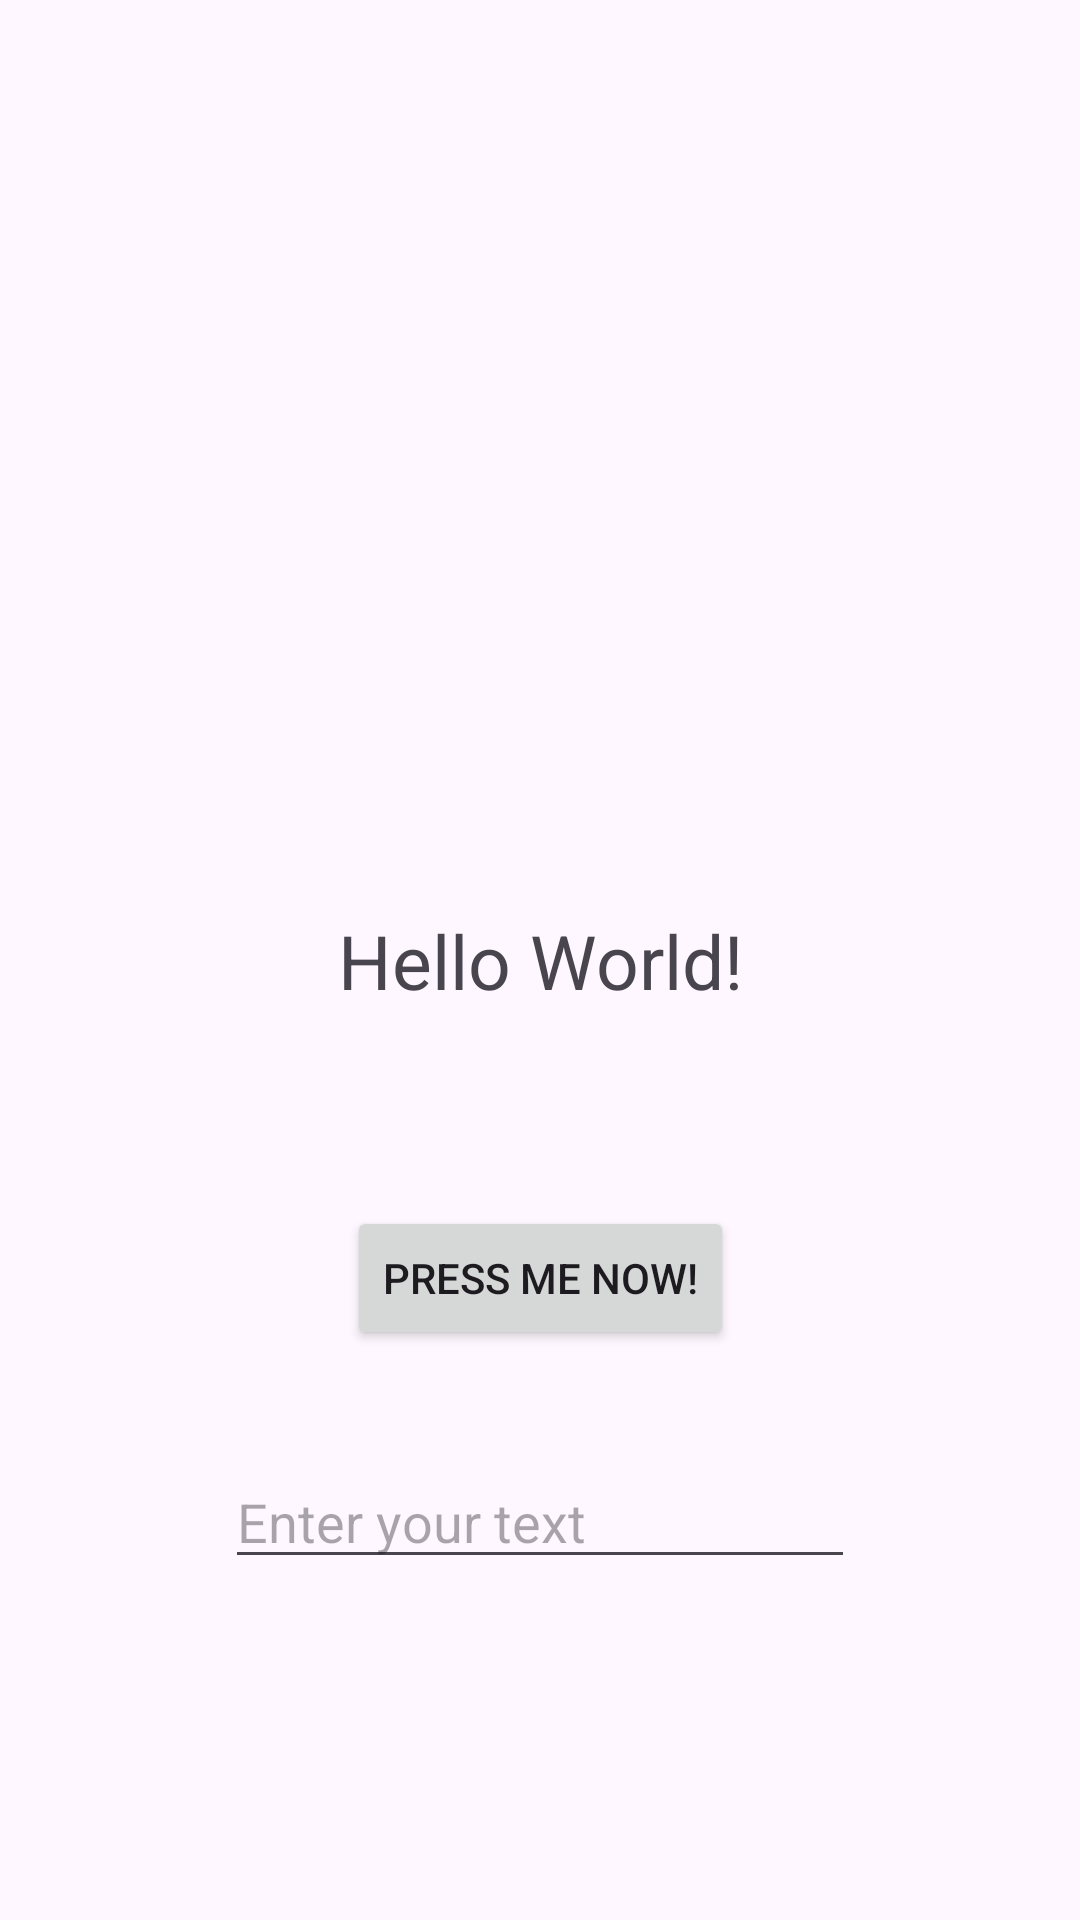

Here is an Android app screen rendered from its layout file. Give the layout XML and the strings, colors and styles it references.
<!-- AndroidManifest.xml: application theme Theme.Fro -->
<!-- res/layout/activity_main.xml -->
<?xml version="1.0" encoding="utf-8"?>
<androidx.constraintlayout.widget.ConstraintLayout xmlns:android="http://schemas.android.com/apk/res/android"
    xmlns:app="http://schemas.android.com/apk/res-auto"
    xmlns:tools="http://schemas.android.com/tools"
    android:id="@+id/main"
    android:layout_width="match_parent"
    android:layout_height="match_parent"
    tools:context=".MainActivity">

    <TextView
        android:id="@+id/textView"
        android:layout_width="wrap_content"
        android:layout_height="wrap_content"
        android:text="Hello World!"
        android:textSize="25dp"
        app:layout_constraintBottom_toBottomOf="parent"
        app:layout_constraintEnd_toEndOf="parent"
        app:layout_constraintStart_toStartOf="parent"
        app:layout_constraintTop_toTopOf="parent" />

    <Button
        android:id="@+id/button"
        android:layout_width="wrap_content"
        android:layout_height="wrap_content"
        android:layout_marginTop="65dp"
        android:text="Press Me Now!"
        app:layout_constraintEnd_toEndOf="parent"
        app:layout_constraintStart_toStartOf="parent"
        app:layout_constraintTop_toBottomOf="@+id/textView" />

    <EditText
        android:id="@+id/input"
        android:layout_width="wrap_content"
        android:layout_height="wrap_content"
        android:layout_marginTop="35dp"
        android:ems="10"
        android:inputType="text"
        android:hint="Enter your text"
        app:layout_constraintEnd_toEndOf="parent"
        app:layout_constraintStart_toStartOf="parent"
        app:layout_constraintTop_toBottomOf="@+id/button" />

</androidx.constraintlayout.widget.ConstraintLayout>
<!-- resources referenced by this layout -->
<resources>
  <style name="Theme.Fro" parent="Base.Theme.Fro" />
  <style name="Base.Theme.Fro" parent="Theme.Material3.DayNight.NoActionBar">
          
          
      </style>
</resources>
